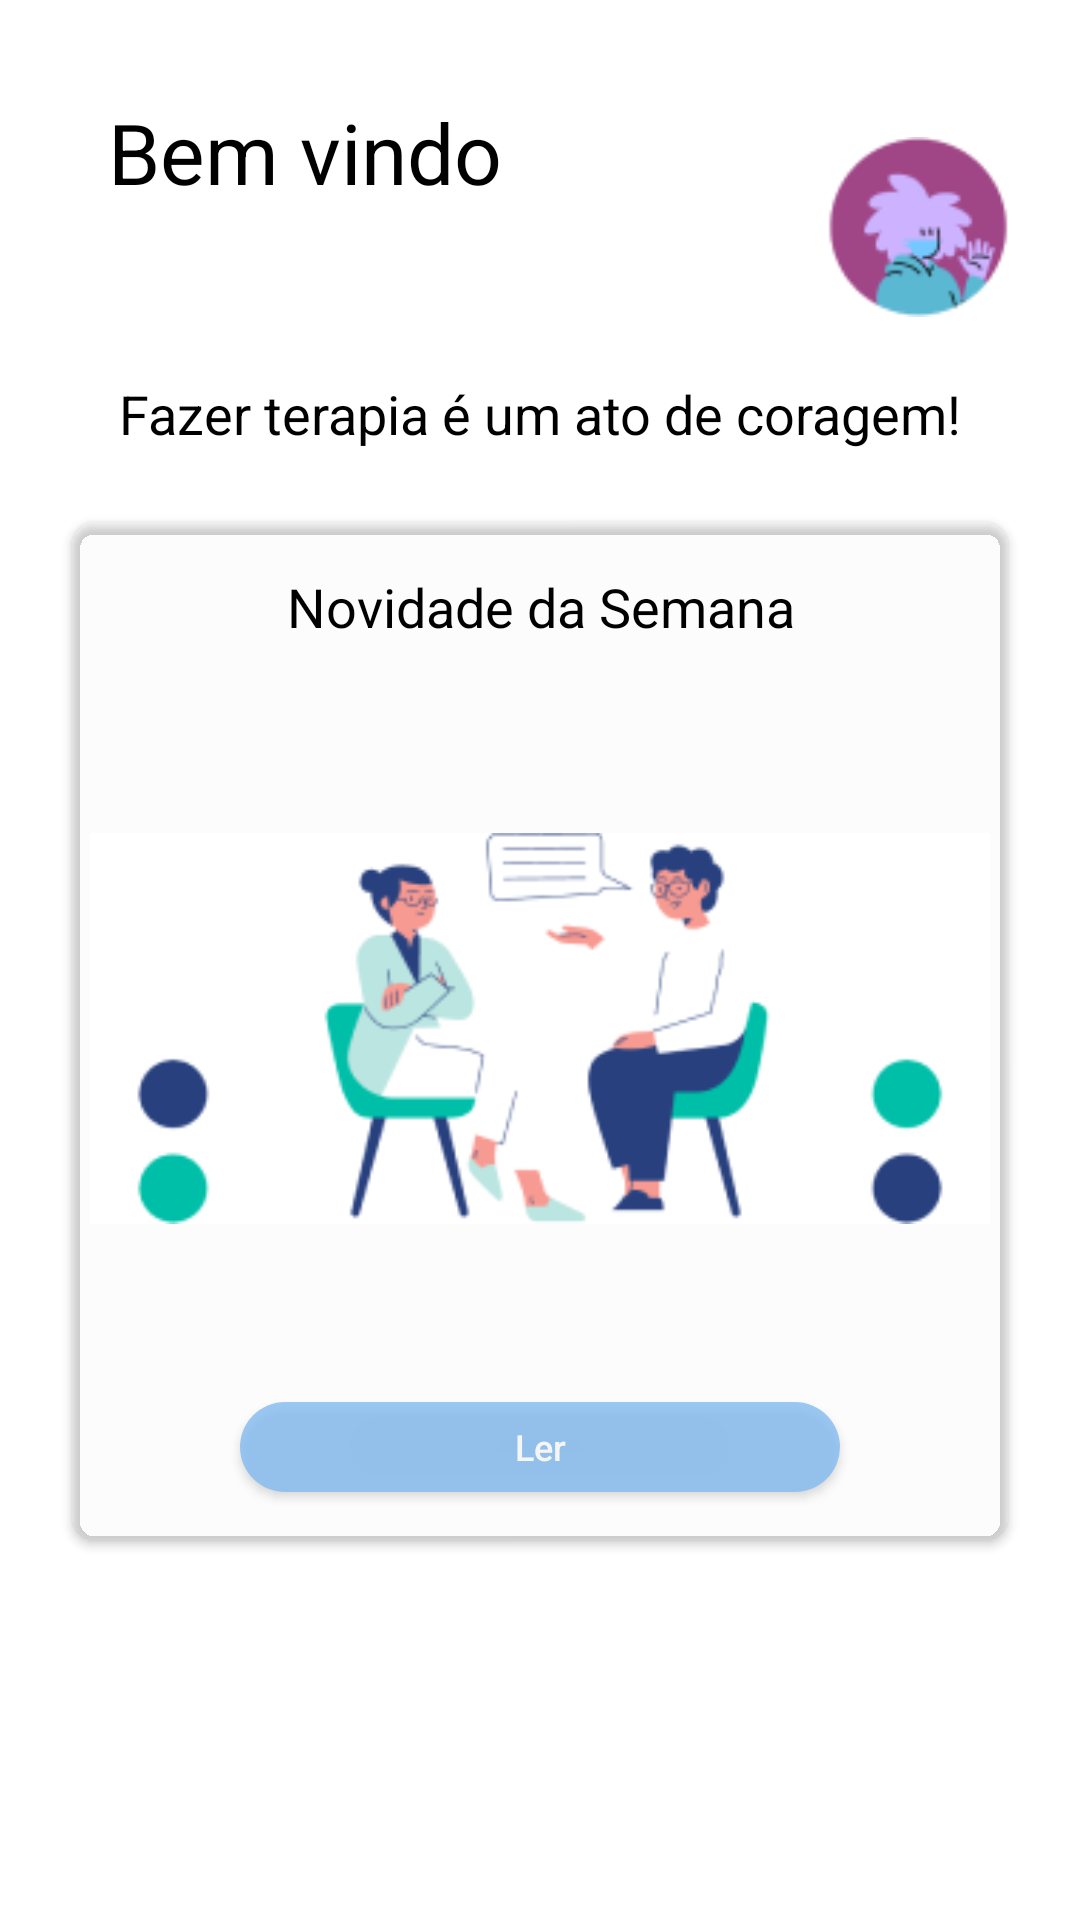

Android layout source for this screen:
<!-- AndroidManifest.xml: application theme Theme.Agendamento -->
<!-- res/layout/home_fragment.xml -->
<?xml version="1.0" encoding="utf-8"?>
<layout xmlns:android="http://schemas.android.com/apk/res/android"
    xmlns:app="http://schemas.android.com/apk/res-auto"
    xmlns:tools="http://schemas.android.com/tools">

    <androidx.constraintlayout.widget.ConstraintLayout
        android:layout_width="match_parent"
        android:layout_height="match_parent">

        <androidx.constraintlayout.widget.Guideline
            android:id="@+id/guid_start"
            android:layout_width="wrap_content"
            android:layout_height="wrap_content"
            android:orientation="vertical"
            app:layout_constraintGuide_begin="16dp" />

        <androidx.constraintlayout.widget.Guideline
            android:id="@+id/guid_end"
            android:layout_width="wrap_content"
            android:layout_height="wrap_content"
            android:orientation="vertical"
            app:layout_constraintGuide_end="16dp" />

        <TextView
            android:id="@+id/welcome_textView"
            android:layout_width="wrap_content"
            android:layout_height="wrap_content"
            android:layout_marginStart="20dp"
            android:layout_marginTop="32dp"
            android:gravity="start"
            android:text="Bem vindo "
            android:textColor="@color/black"
            android:textSize="28sp"
            app:layout_constraintStart_toStartOf="@id/guid_start"
            app:layout_constraintTop_toTopOf="parent" />

        <TextView
            android:id="@+id/username_textView"
            android:layout_width="wrap_content"
            android:layout_height="wrap_content"
            android:layout_marginStart="24dp"
            android:layout_marginTop="12dp"
            android:textColor="@color/purple_700"
            android:textSize="18sp"
            app:layout_constraintBottom_toTopOf="@id/text_input"
            app:layout_constraintStart_toStartOf="@id/guid_start"
            app:layout_constraintTop_toBottomOf="@id/welcome_textView"
            tools:text="Alini Rodrigues" />

        <ImageView
            android:id="@+id/image_photo_profile_imageView"
            android:layout_width="60dp"
            android:layout_height="60dp"
            android:layout_marginTop="50dp"
            android:layout_marginEnd="24dp"
            android:scaleType="centerCrop"
            android:src="@drawable/lifesavers_avatar"
            app:layout_constraintBottom_toBottomOf="@id/username_textView"
            app:layout_constraintEnd_toEndOf="parent" />

        <TextView
            android:id="@+id/text_input"
            android:layout_width="match_parent"
            android:layout_height="wrap_content"
            android:layout_marginTop="20dp"
            android:gravity="center"
            android:text="@string/welcome"
            android:textColor="@color/black"
            android:textSize="18sp"
            app:layout_constraintEnd_toEndOf="@+id/guid_end"
            app:layout_constraintHorizontal_bias="0.0"
            app:layout_constraintStart_toStartOf="@+id/guid_start"
            app:layout_constraintTop_toBottomOf="@id/username_textView"
            tools:ignore="MissingConstraints" />

        <androidx.cardview.widget.CardView
            android:id="@+id/card_help"
            android:layout_width="match_parent"
            android:layout_height="wrap_content"
            android:layout_gravity="center_horizontal"
            android:layout_margin="24dp"
            android:elevation="20dp"
            app:cardBackgroundColor="@color/cardview_shadow_end_color"
            app:cardCornerRadius="8dp"
            app:layout_constraintEnd_toEndOf="@+id/guid_end"
            app:layout_constraintStart_toStartOf="@+id/guid_start"
            app:layout_constraintTop_toBottomOf="@id/text_input">

            <androidx.constraintlayout.widget.ConstraintLayout
                android:layout_width="match_parent"
                android:layout_height="wrap_content">

                <ImageView
                    android:id="@+id/imageView"
                    android:layout_width="300dp"
                    android:layout_height="217dp"
                    android:src="@drawable/img_view"
                    app:layout_constraintBottom_toBottomOf="parent"
                    app:layout_constraintEnd_toEndOf="parent"
                    app:layout_constraintHorizontal_bias="0.492"
                    app:layout_constraintStart_toStartOf="parent"
                    app:layout_constraintTop_toBottomOf="@id/textView"
                    app:layout_constraintVertical_bias="0.243" />

                <TextView
                    android:id="@+id/textView"
                    android:layout_width="match_parent"
                    android:layout_height="wrap_content"
                    android:gravity="center"
                    android:text="@string/novidade_da_semana"
                    android:textColor="@color/black"
                    android:textSize="18sp"
                    android:layout_marginVertical="16dp"
                    app:layout_constraintEnd_toEndOf="parent"
                    app:layout_constraintStart_toStartOf="parent"
                    app:layout_constraintTop_toTopOf="parent" />

                <androidx.appcompat.widget.AppCompatButton
                    android:id="@+id/button_more_options"
                    android:layout_width="200dp"
                    android:layout_height="30dp"
                    android:layout_gravity="bottom"
                    android:alpha="0.8"
                    android:background="@drawable/card_button"
                    android:text="Ler"
                    android:textAllCaps="false"
                    android:textColor="@color/white"
                    android:layout_marginVertical="16dp"
                    android:textSize="12sp"
                    app:layout_constraintTop_toBottomOf="@id/imageView"
                    app:layout_constraintBottom_toBottomOf="parent"
                    app:layout_constraintEnd_toEndOf="parent"
                    app:layout_constraintStart_toStartOf="parent" />
            </androidx.constraintlayout.widget.ConstraintLayout>

        </androidx.cardview.widget.CardView>

    </androidx.constraintlayout.widget.ConstraintLayout>
</layout>
<!-- resources referenced by this layout -->
<resources>
  <color name="black">#FF000000</color>
  <color name="purple_700">#FF3700B3</color>
  <color name="white">#FFFFFFFF</color>
  <!-- drawable card_button (drawable) -->
  <?xml version="1.0" encoding="utf-8"?>
  <shape xmlns:android="http://schemas.android.com/apk/res/android">
      <solid android:color="@color/purple_500" />
      <corners android:radius="60dp" />
  </shape>
  <!-- drawable img_view: png bitmap (drawable, 14420 bytes) -->
  <!-- drawable lifesavers_avatar: png bitmap (drawable-nodpi, 3767 bytes) -->
  <string name="novidade_da_semana">Novidade da Semana</string>
  <string name="welcome">Fazer terapia é um ato de coragem!</string>
  <style name="Theme.Agendamento" parent="Theme.MaterialComponents.DayNight.NoActionBar">
          
          <item name="colorPrimary">@color/purple_500</item>
          <item name="colorPrimaryVariant">@color/purple_500</item>
          <item name="colorOnPrimary">@color/white</item>
          
          <item name="colorSecondary">@color/teal_200</item>
          <item name="colorSecondaryVariant">@color/teal_700</item>
          <item name="colorOnSecondary">@color/black</item>
          
          <item name="android:statusBarColor" tools:targetApi="l">?attr/colorPrimaryVariant</item>
          
      </style>
  <color name="purple_500">#83BCF1</color>
  <color name="teal_200">#FF03DAC5</color>
  <color name="teal_700">#FF018786</color>
</resources>
